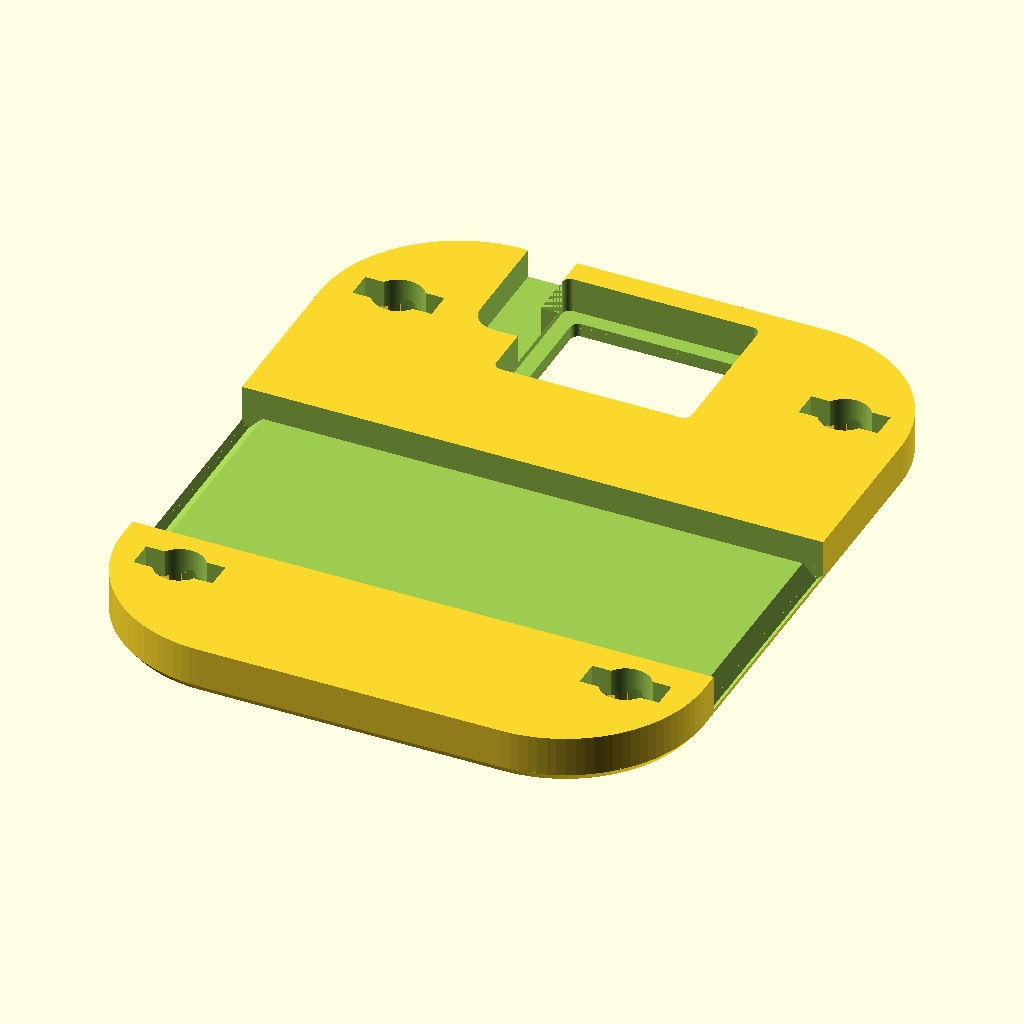
Cell 1 — every parameter at its default value.
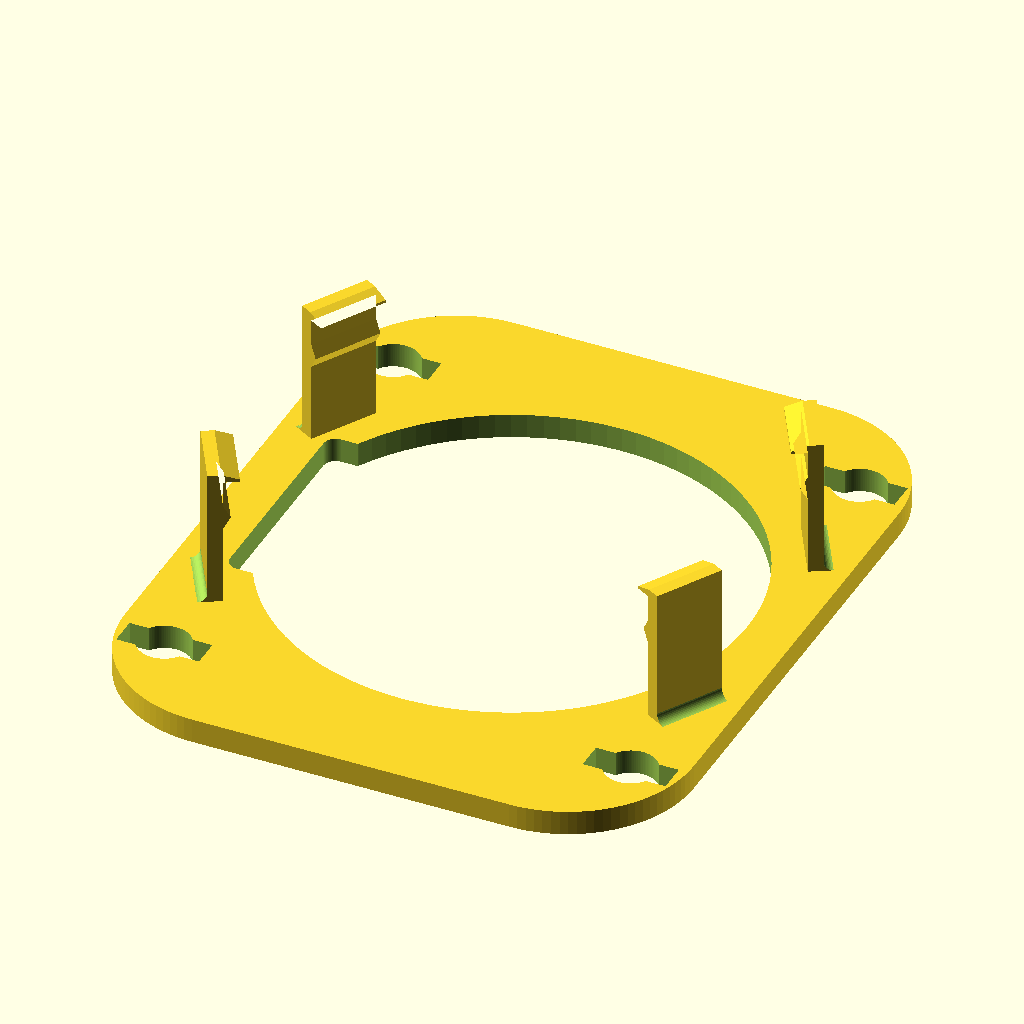
Cell 2 — part set to "adapter", the other parameters unchanged.
All cells are drawn from the same view direction (rotation 55°, 0°, 25°, orthographic, colour scheme Cornfield), but the view is re-fitted for each cell, so position and scale can differ between cells as well as the parameter.
OpenSCAD source file assets/CAD_model/variants/Shoe_Speaker_Exit.scad:
/*
  A3SCV forearm companion — final print revision, millimetres
  Original Waveshare case stays installed. All added hardware is printable.
  Read PRINT_INSTRUCTIONS.md. Physical fit and strength are not certified by CAD.
  Views: assembly, exploded, print_layout, tray, shoe, adapter, pin,
         keeper, turn_key, fit_case, fit_sensor, fit_lock, battery_gauge.
  Reference electronics and strap are NEVER included in individual part STLs.
*/

part = "shoe"; // [assembly, exploded, print_layout, tray, shoe, adapter, pin, keeper, turn_key, shim_032, shim_064, shim_096]
show_references = true;
$fn = 100;
eps = 0.02;

// Confirmed hardware / conservative battery envelope
case_d = 51;
case_h = 12.1;
battery_l = 43;
battery_w = 33;
battery_h = 8;
sensor_l = 18;                 // PCB dimension across the arm
sensor_w = 14;                 // PCB dimension along the arm
sensor_h = 5;                  // reserved component envelope, NOT optical height
strap_w = 22;
strap_thickness_allowance = 3.0; // measure actual fabric + stitching before printing

// Fit allowances are TOTAL additions, except named radial/per-side values.
battery_xy_clearance = 2.0;
battery_z_clearance = 1.2;
sensor_xy_clearance = 2.0;
case_radial_clearance = 0.50;
case_height_clearance = 0.70;
lid_per_side_clearance = 0.40;
pin_diametral_clearance = 1.00;
strap_width_clearance = 2.0;

// Envelope and layers: x across arm, y along arm, z away from skin.
body_w = 60;
body_l = 72;
corner_r = 14.5;
shoe_h = 2.0 + strap_thickness_allowance;
floor_h = 1.6;
battery_floor_z = shoe_h + floor_h;
lid_bottom_z = battery_floor_z + battery_h + battery_z_clearance + 1.5;
lid_h = 2.4;
case_z = lid_bottom_z + lid_h;
battery_y = -7.5;
strap_y = -7.5;
sensor_y = 25.2;

// Sensor face-down: seating ledge supports the PCB's component-side perimeter.
// Broad window exposes the sensor face and neighbouring components.
// Verify contact physically. Overall module height cannot determine lens height.
sensor_seat_z = 1.4;           // lower this to move PCB toward skin; re-export shoe+keeper
sensor_pcb_h = 1.6;            // provisional PCB thickness, separate from total 5mm envelope
sensor_keeper_gap = 0.35;
sensor_edge_overlap = 0.6;

pin_x = 22.8;
pin_y = 24;
pin_d = 4.1;
pin_head_d = 11.4;
pin_head_h = 2.0;
pin_lug_span = 7.3;
pin_lug_w = 2.0;
pin_lug_h = 1.8;
socket_roof_z = 2.2;
lock_axial_clearance = 0.12;
detent_r = 0.50;
head_spring_t = 0.8;
installed_shim_h = 0.64;       // preview only; supplied 0.32 / 0.64 / 0.96 mm shims

clip_angles = [30,150,210,330]; // clear the larger pin heads and the port axes
clip_w = 7.0;
clip_t = 1.4;
clip_rim_overlap = 1.0;        // catches OUTER case rim; check it misses display glass
case_contact_interference = 0.18; // small spring-pad preload to reduce case rotation

side_text_left = "the abnormalies";
side_text_right = "Team A3SCV";
letter_font = "Orbitron:style=Bold";
letter_size = 3.1;
engrave_depth = 0.65;

assert(sensor_seat_z > 0.8, "Keep at least 0.8mm beneath sensor seating ledge");
assert(shoe_h-sensor_seat_z-sensor_pcb_h-sensor_keeper_gap >= 0.6,
       "Keeper too thin: lower sensor_seat_z or increase shoe_h");
assert(battery_y+(battery_l+battery_xy_clearance)/2+2 <=
       sensor_y-(sensor_w+sensor_xy_clearance)/2, "Need battery/sensor separation");
assert(clip_rim_overlap <= 1, "Keep hooks on the outside case rim");

module rr2(w,l,r) {
    offset(r=r) square([w-2*r,l-2*r],center=true);
}
module rr(w,l,r,h) { linear_extrude(height=h) rr2(w,l,r); }
module at_pins() {
    for (x=[-pin_x,pin_x], y=[-pin_y,pin_y]) translate([x,y,0]) children();
}
module passage(z=-1,h=50) {
    translate([0,0,z]) linear_extrude(height=h)
        union() {
            circle(d=pin_d+pin_diametral_clearance);
            square([pin_lug_span+0.8,pin_lug_w+0.8],center=true);
        }
}
module pin_passages() { at_pins() passage(); }

module outer_tray() {
    // Chamfered lower edge, straight engraved sides, small upper chamfer.
    hull() {
        translate([0,0,shoe_h]) rr(body_w-1.2,body_l-1.2,corner_r-0.6,0.1);
        translate([0,0,shoe_h+1.0]) rr(body_w,body_l,corner_r,0.1);
    }
    translate([0,0,shoe_h+1.0])
        rr(body_w,body_l,corner_r,case_z-shoe_h-2.0);
    hull() {
        translate([0,0,case_z-1.1]) rr(body_w,body_l,corner_r,0.1);
        translate([0,0,case_z-0.1]) rr(body_w-0.5,body_l-0.5,corner_r-0.25,0.1);
    }
}

module side_engraving() {
    for (s=[-1,1])
        translate([s*(body_w/2-engrave_depth),0,(shoe_h+case_z)/2+0.4])
            rotate([90,0,s*90])
                linear_extrude(height=engrave_depth+0.3)
                    offset(delta=0.06)
                        text(s<0?side_text_left:side_text_right,
                             font=letter_font,size=letter_size,
                             halign="center",valign="center",spacing=1.02);
}

module tray() {
    difference() {
        union() {
            difference() {
                outer_tray();
                // Battery pocket, with rounded corners and clearance at pouch edges.
                translate([0,battery_y,battery_floor_z])
                    rr(battery_w+battery_xy_clearance,
                       battery_l+battery_xy_clearance,0.7,case_z);
                // Upper shared wiring space; 3mm-high battery locating walls remain.
                translate([0,0,battery_floor_z+3]) rr(body_w-8,body_l-8,9.5,case_z);
                // Adapter seats in this rebate; pin bosses remain below its underside.
                translate([0,0,lid_bottom_z]) rr(body_w-3.6,body_l-3.6,corner_r-1.8,5);
                // Low wiring gutters around the long sides of the battery.
                for (s=[-1,1]) translate([s*21,battery_y,battery_floor_z+0.4])
                    rr(5.4,39,1.4,case_z);
                // Sensor back / solder access, leaving perimeter to capture keeper.
                translate([0,sensor_y,shoe_h-eps]) rr(14,10,1,case_z);
                // Protected route from sensor backside into shared wiring space.
                translate([-3.5,14.5,battery_floor_z+0.4]) cube([7,12,case_z]);
            }
            // Full-height structural bosses bypass battery and sensor.
            at_pins() translate([0,0,shoe_h]) cylinder(d=9.6,h=lid_bottom_z-shoe_h);
        }
        pin_passages();
        side_engraving();
    }
}

module lock_socket() {
    passage();
    // Underside circular counterbore: lug is recessed away from skin.
    translate([0,0,-eps]) difference() {
        cylinder(d=9.3,h=socket_roof_z+eps);
        // Hard stops just beyond the 90 degree detent prevent a second quarter-turn.
        for(a=[112,292]) rotate([0,0,a]) linear_extrude(height=socket_roof_z+2*eps)
            polygon([[2.6,0],[5,0],[5*cos(25),5*sin(25)],[2.6*cos(25),2.6*sin(25)]]);
    }
    // Two shallow detent seats at the locked (90 degree) position.
    for (s=[-1,1]) translate([0,s*2.9,socket_roof_z]) sphere(r=0.72);
}

// Speaker-wire revision: only the shoe changes. Coordinates remain identical.
// Open-top 5mm-wide x 3mm-deep route; tray closes its roof.
// Align the keeper's C opening toward negative X (the channel side).
module speaker_wire_channel() {
    translate([0,0,2.0]) linear_extrude(height=shoe_h-2.0+eps)
        union() {
            hull() {
                translate([-8,sensor_y]) circle(r=2.5,$fn=40);
                translate([-12.5,sensor_y]) circle(r=2.5,$fn=40);
            }
            hull() {
                translate([-12.5,sensor_y]) circle(r=2.5,$fn=40);
                translate([-12.5,body_l/2+4]) circle(r=2.5,$fn=40);
            }
        }
}

module shoe() {
    difference() {
        union() {
            // Flat print face, bevelled perimeter. No hidden underside supports.
            hull() {
                rr(body_w-2,body_l-2,corner_r-1,0.1);
                translate([0,0,0.9]) rr(body_w-0.6,body_l-0.6,corner_r-0.3,0.1);
            }
            translate([0,0,0.9]) rr(body_w-0.6,body_l-0.6,corner_r-0.3,shoe_h-0.9);
        }
        // Open-top channel becomes an enclosed strap tunnel when tray is installed.
        translate([-body_w,strap_y-(strap_w+strap_width_clearance)/2,2])
            cube([body_w*2,strap_w+strap_width_clearance,shoe_h]);
        // Chamfered channel entrances protect the fabric edge.
        for (s=[-1,1]) translate([s*(body_w/2-1),strap_y,2.0])
            rotate([0,45,0]) cube([2,strap_w+strap_width_clearance,2],center=true);
        // Sensor cavity and wide front aperture: no plastic across the optical face.
        translate([0,sensor_y,sensor_seat_z])
            rr(sensor_l+sensor_xy_clearance,sensor_w+sensor_xy_clearance,0.8,shoe_h+1);
        translate([0,sensor_y,-eps])
            rr(sensor_l-2*sensor_edge_overlap,sensor_w-2*sensor_edge_overlap,0.8,sensor_seat_z+2*eps);
        at_pins() lock_socket();
        speaker_wire_channel();
    }
}

module keeper() {
    // Loose frame clamped by the main tray; no screws, glue or PCB drilling.
    h = shoe_h-sensor_seat_z-sensor_pcb_h-sensor_keeper_gap;
    difference() {
        rr(sensor_l+sensor_xy_clearance-0.8,sensor_w+sensor_xy_clearance-0.8,0.7,h);
        translate([0,0,-eps]) rr(14.5,10.5,0.6,h+2*eps);
        // One wire exit preserves a connected C-frame; rotate keeper 180 if needed.
        translate([-8.5,0,h/2]) cube([5,6,h+1],center=true);
    }
}

module case_clip(a) {
    r=case_d/2+case_radial_clearance;
    top=case_z+case_h+case_height_clearance;
    ri=case_d/2-clip_rim_overlap;
    contact_r=case_d/2-case_contact_interference;
    rotate([0,0,a]) rotate([90,0,0])
        linear_extrude(height=clip_w,center=true)
            polygon([[r,lid_bottom_z],[r+clip_t,lid_bottom_z],
                     [r+clip_t,top+0.8],[r+0.15,top+0.8],
                     [ri,top+0.25],[ri,top],[r,top],
                     [r,case_z+10.2],[contact_r,case_z+9],
                     [r,case_z+7.8]]);
    // 0.9mm external root fillet, preserving the free upper beam.
    rotate([0,0,a]) difference() {
        translate([r+clip_t,-clip_w/2,case_z-0.3]) cube([0.9,clip_w,1.2]);
        translate([r+clip_t+0.9,clip_w/2+eps,case_z+0.9])
            rotate([90,0,0]) cylinder(r=0.9,h=clip_w+2*eps,$fn=40);
    }
}

module adapter() {
    difference() {
        union() {
            translate([0,0,lid_bottom_z])
                rr(body_w-3.6-2*lid_per_side_clearance,
                   body_l-3.6-2*lid_per_side_clearance,
                   corner_r-1.8-lid_per_side_clearance,lid_h);
            for(a=clip_angles) case_clip(a);
        }
        translate([0,0,lid_bottom_z-eps]) cylinder(d=46,h=lid_h+2*eps);
        translate([-19,0,lid_bottom_z-eps]) rr(8,22,1.2,lid_h+2*eps);
        pin_passages();
    }
}

module spring_arc(a0,a1,r=3.45,w=1.2) {
    for(a=[a0:5:a1-5]) hull() {
        translate([r*cos(a),r*sin(a)]) circle(d=w,$fn=24);
        translate([r*cos(a+5),r*sin(a+5)]) circle(d=w,$fn=24);
    }
}

module spring_head() {
    // Outer ring bears on the adapter. Two long, flat leaves let the centre
    // move axially as the 0.5 mm detent bumps pass under the socket roof.
    difference() {
        cylinder(d=pin_head_d,h=pin_head_h);
        translate([0,0,-eps]) cylinder(r=4.7,h=pin_head_h+2*eps);
    }
    linear_extrude(height=head_spring_t) for(a=[45,225]) {
        spring_arc(a,a+150);
        hull() {
            translate([2*cos(a),2*sin(a)]) circle(d=1.2,$fn=24);
            translate([3.45*cos(a),3.45*sin(a)]) circle(d=1.2,$fn=24);
        }
        hull() {
            translate([3.45*cos(a+150),3.45*sin(a+150)]) circle(d=1.2,$fn=24);
            translate([5*cos(a+150),5*sin(a+150)]) circle(d=1.2,$fn=24);
        }
    }
}

module pin_core() {
    lug_z=pin_head_h+case_z-(socket_roof_z-lock_axial_clearance);
    difference() {
        union() {
            cylinder(d=4.4,h=pin_head_h);
            translate([0,0,pin_head_h-eps]) cylinder(d=pin_d,h=lug_z+pin_lug_h-pin_head_h);
            translate([0,0,lug_z]) linear_extrude(height=pin_lug_h)
                offset(r=0.35) square([pin_lug_span-0.7,pin_lug_w-0.7],center=true);
            for(s=[-1,1]) translate([s*2.9,0,lug_z]) sphere(r=detent_r);
        }
        // Drive the centre, not the spring ring. Slot misses the spring roots.
        translate([-1.8,-0.8,-eps]) cube([3.6,1.6,0.8+eps]);
    }
}

module pin() { union() { spring_head(); pin_core(); } }

module assembled_pin() {
    translate([0,0,case_z+pin_head_h]) rotate([180,0,90]) pin();
}

module turn_key() {
    linear_extrude(height=1.0) union() {
        translate([0,10]) circle(d=14);
        translate([-1.4,0]) square([2.8,12]);
    }
}

module case_shim(h=0.64,n=2) {
    // Three complete seating options are supplied in the full print, not test coupons.
    difference() {
        cylinder(d=51.2,h=h);
        translate([0,0,-eps]) cylinder(d=47,h=h+2*eps);
        for(i=[0:n-1]) rotate([0,0,i*8]) translate([25.6,0,-eps])
            cylinder(r=0.55,h=h+2*eps,$fn=24);
    }
}

module reference_case() {
    color([0.065,0.075,0.085]) difference() {
        translate([0,0,case_z]) cylinder(d=case_d,h=case_h);
        // Indicative side access only. The official case itself is not being remodelled.
        for(s=[-1,1]) translate([0,s*case_d/2,case_z+case_h/2])
            cube([s>0?10:16,4,3.5],center=true);
    }
    color([0.025,0.045,0.06]) translate([0,0,case_z+case_h+0.02]) cylinder(d=47.8,h=0.05);
    color([0.15,0.85,0.80]) translate([0,3,case_z+case_h+0.08])
        linear_extrude(height=0.02) text("15:28",font=letter_font,size=8,halign="center",valign="center");
    color([0.7,0.85,0.88]) translate([0,-8,case_z+case_h+0.08])
        linear_extrude(height=0.02) text("A3SCV",font=letter_font,size=3.3,halign="center",valign="center");
}

module reference_battery() {
    color([0.68,0.72,0.76]) translate([0,battery_y,battery_floor_z]) rr(battery_w,battery_l,1,battery_h);
    color([0.90,0.66,0.12]) translate([0,battery_y+battery_l/2-2,battery_floor_z]) rr(battery_w,4,0.5,battery_h);
}
module reference_sensor() {
    // Approximate only: component positions and optical projection need physical verification.
    color([0.08,0.4,0.23]) translate([0,sensor_y,sensor_seat_z]) rr(sensor_l,sensor_w,0.4,sensor_pcb_h);
    color([0.12,0.13,0.14]) translate([-2.8,sensor_y-1.65,sensor_seat_z-1.55]) cube([5.6,3.3,1.55]);
}
module reference_strap() {
    color([0.02,0.27,0.40]) translate([-65,strap_y-strap_w/2,2.2]) cube([130,strap_w,1.8]);
}

module assembly(explode=0) {
    color([0.22,0.25,0.29]) translate([0,0,-explode]) shoe();
    color([0.13,0.16,0.20]) tray();
    color([0.29,0.34,0.39]) translate([0,0,explode]) adapter();
    color([0.16,0.55,0.60]) translate([0,0,case_z+1.8*explode]) case_shim(installed_shim_h,2);
    color([0.05,0.5,0.6]) at_pins() translate([0,0,explode*2]) assembled_pin();
    color([0.3,0.36,0.4]) translate([0,sensor_y,shoe_h-(shoe_h-sensor_seat_z-sensor_pcb_h-sensor_keeper_gap)-explode]) keeper();
    if(show_references) {
        translate([0,0,2.5*explode+installed_shim_h]) reference_case();
        reference_battery();
        translate([0,0,-explode]) reference_sensor();
        translate([0,0,-explode]) reference_strap();
    }
}

module fit_case() {
    // Same seat and clips as full adapter, less filament. Test off-arm, over a table.
    translate([0,0,-lid_bottom_z]) intersection() {
        adapter();
        translate([0,0,lid_bottom_z-eps]) cylinder(d=56,h=case_h+lid_h+3);
    }
}
module fit_sensor() {
    // Cut-out of actual shoe/keeper region, with a wider temporary handling border.
    intersection() {
        translate([0,-sensor_y,0]) shoe();
        translate([0,0,-eps]) rr(26,21,2,shoe_h+1);
    }
}
module fit_lock() {
    difference() {
        rr(15,15,3,case_z);
        lock_socket();
    }
}
module battery_gauge() {
    difference() {
        rr(battery_w+battery_xy_clearance+3.2,battery_l+battery_xy_clearance+3.2,2,3);
        translate([0,0,-eps]) rr(battery_w+battery_xy_clearance,battery_l+battery_xy_clearance,1.3,4);
    }
}

if(part=="assembly") assembly();
else if(part=="exploded") assembly(12);
else if(part=="tray") translate([0,0,-shoe_h]) tray();
else if(part=="shoe") shoe();
else if(part=="adapter") translate([0,0,-lid_bottom_z]) adapter();
else if(part=="pin") pin();
else if(part=="keeper") keeper();
else if(part=="turn_key") turn_key();
else if(part=="shim_032") case_shim(0.32,1);
else if(part=="shim_064") case_shim(0.64,2);
else if(part=="shim_096") case_shim(0.96,3);
else if(part=="pin_core") pin_core();
else if(part=="fit_case") fit_case();
else if(part=="fit_sensor") fit_sensor();
else if(part=="fit_lock") fit_lock();
else if(part=="battery_gauge") battery_gauge();
else if(part=="print_layout") {
    translate([-40,50,-shoe_h]) tray();
    translate([40,50,0]) shoe();
    translate([-40,-30,-lid_bottom_z]) adapter();
    translate([28,-30,0]) case_shim(0.32,1);
    translate([85,-30,0]) case_shim(0.64,2);
    translate([-40,-93,0]) case_shim(0.96,3);
    translate([12,-90,0]) keeper();
    for(i=[0:5]) translate([38+(i%3)*18,-78-floor(i/3)*20,0]) pin();
    translate([96,-103,0]) turn_key();
}
else assert(false,"Unknown part selection");

echo("Body footprint",body_w,body_l);
echo("Height to original case face",case_z+case_h);
echo("Max height incl. clip lead-in",case_z+case_h+case_height_clearance+0.8);
echo("Battery pocket",battery_w+battery_xy_clearance,battery_l+battery_xy_clearance,battery_h+battery_z_clearance);
echo("Strap tunnel",strap_w+strap_width_clearance,strap_thickness_allowance);
Customizer parameters (derived from the source; name, type, default, range or options):
part: string, default "shoe", options "assembly", "exploded", "print_layout", "tray", "shoe", "adapter", "pin", "keeper", "turn_key", "shim_032", "shim_064", "shim_096"
show_references: bool, default true
eps: number, default 0.02
case_d: number, default 51
case_h: number, default 12.1
battery_l: number, default 43
battery_w: number, default 33
battery_h: number, default 8
sensor_l: number, default 18
sensor_w: number, default 14
sensor_h: number, default 5
strap_w: number, default 22
strap_thickness_allowance: number, default 3
battery_xy_clearance: number, default 2
battery_z_clearance: number, default 1.2
sensor_xy_clearance: number, default 2
case_radial_clearance: number, default 0.5
case_height_clearance: number, default 0.7
lid_per_side_clearance: number, default 0.4
pin_diametral_clearance: number, default 1
strap_width_clearance: number, default 2
body_w: number, default 60
body_l: number, default 72
corner_r: number, default 14.5
floor_h: number, default 1.6
lid_h: number, default 2.4
battery_y: number, default -7.5
strap_y: number, default -7.5
sensor_y: number, default 25.2
sensor_seat_z: number, default 1.4
sensor_pcb_h: number, default 1.6
sensor_keeper_gap: number, default 0.35
sensor_edge_overlap: number, default 0.6
pin_x: number, default 22.8
pin_y: number, default 24
pin_d: number, default 4.1
pin_head_d: number, default 11.4
pin_head_h: number, default 2
pin_lug_span: number, default 7.3
pin_lug_w: number, default 2
pin_lug_h: number, default 1.8
socket_roof_z: number, default 2.2
lock_axial_clearance: number, default 0.12
detent_r: number, default 0.5
head_spring_t: number, default 0.8
installed_shim_h: number, default 0.64
clip_angles: vector, default [30, 150, 210, 330]
clip_w: number, default 7
clip_t: number, default 1.4
clip_rim_overlap: number, default 1
case_contact_interference: number, default 0.18
side_text_left: string, default "the abnormalies"
side_text_right: string, default "Team A3SCV"
letter_font: string, default "Orbitron:style=Bold"
letter_size: number, default 3.1
engrave_depth: number, default 0.65
